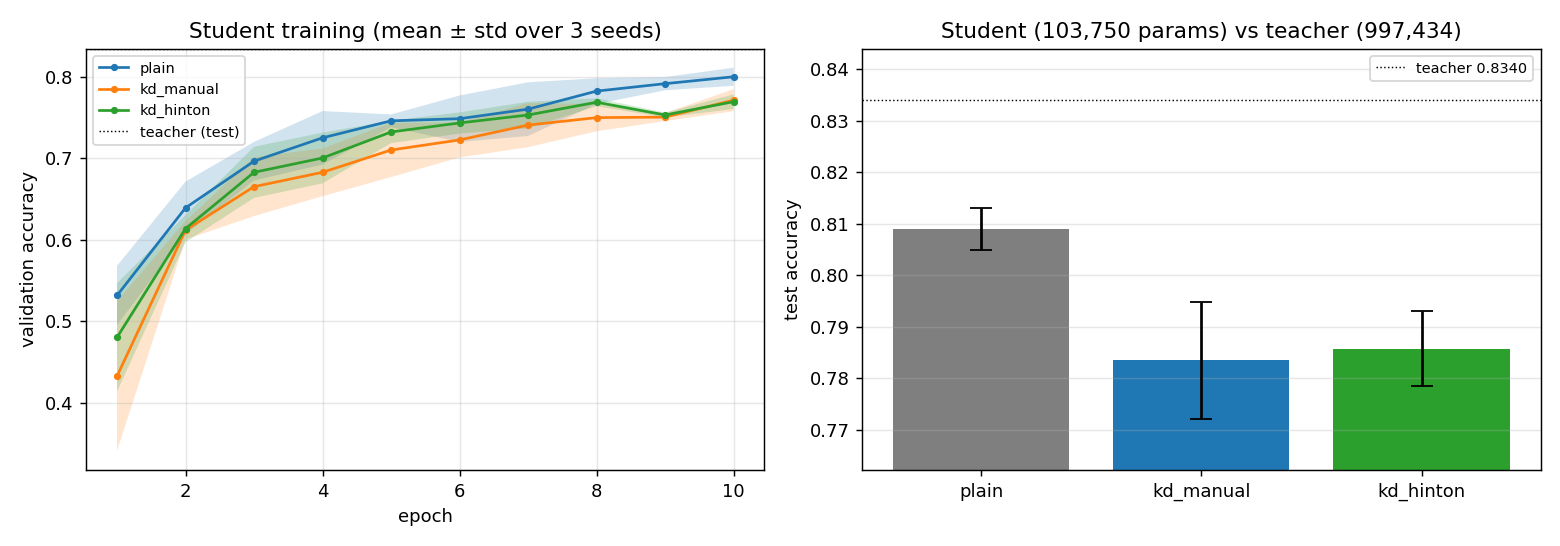

Data behind this chart, as committed beside it:
model, test_acc_mean, test_acc_std, agreement_with_teacher, train_time_s, params, size_bytes, flops_per_image, latency_b1_ms, latency_b256_ms, inference_energy_kwh_per_1k, train_energy_kwh
teacher (baseline BigCNN), 0.834, 0, 1, , 997434, 3992888, 16711488, 0.4695, 82.89, 1.33159e-05, 
student plain, 0.8089, 0.004066, 0.8825, 4.199, 103750, 418488, 3556944, 0.2358, 20.6, 3.31152e-06, 0.0001985
student kd_manual, 0.7835, 0.01132, 0.8695, 4.22, 103750, 418488, 3556944, 0.2358, 20.6, 3.31152e-06, 0.0001993
student kd_hinton, 0.7858, 0.00733, 0.875, 4.214, 103750, 418488, 3556944, 0.2358, 20.6, 3.31152e-06, 0.0001989
